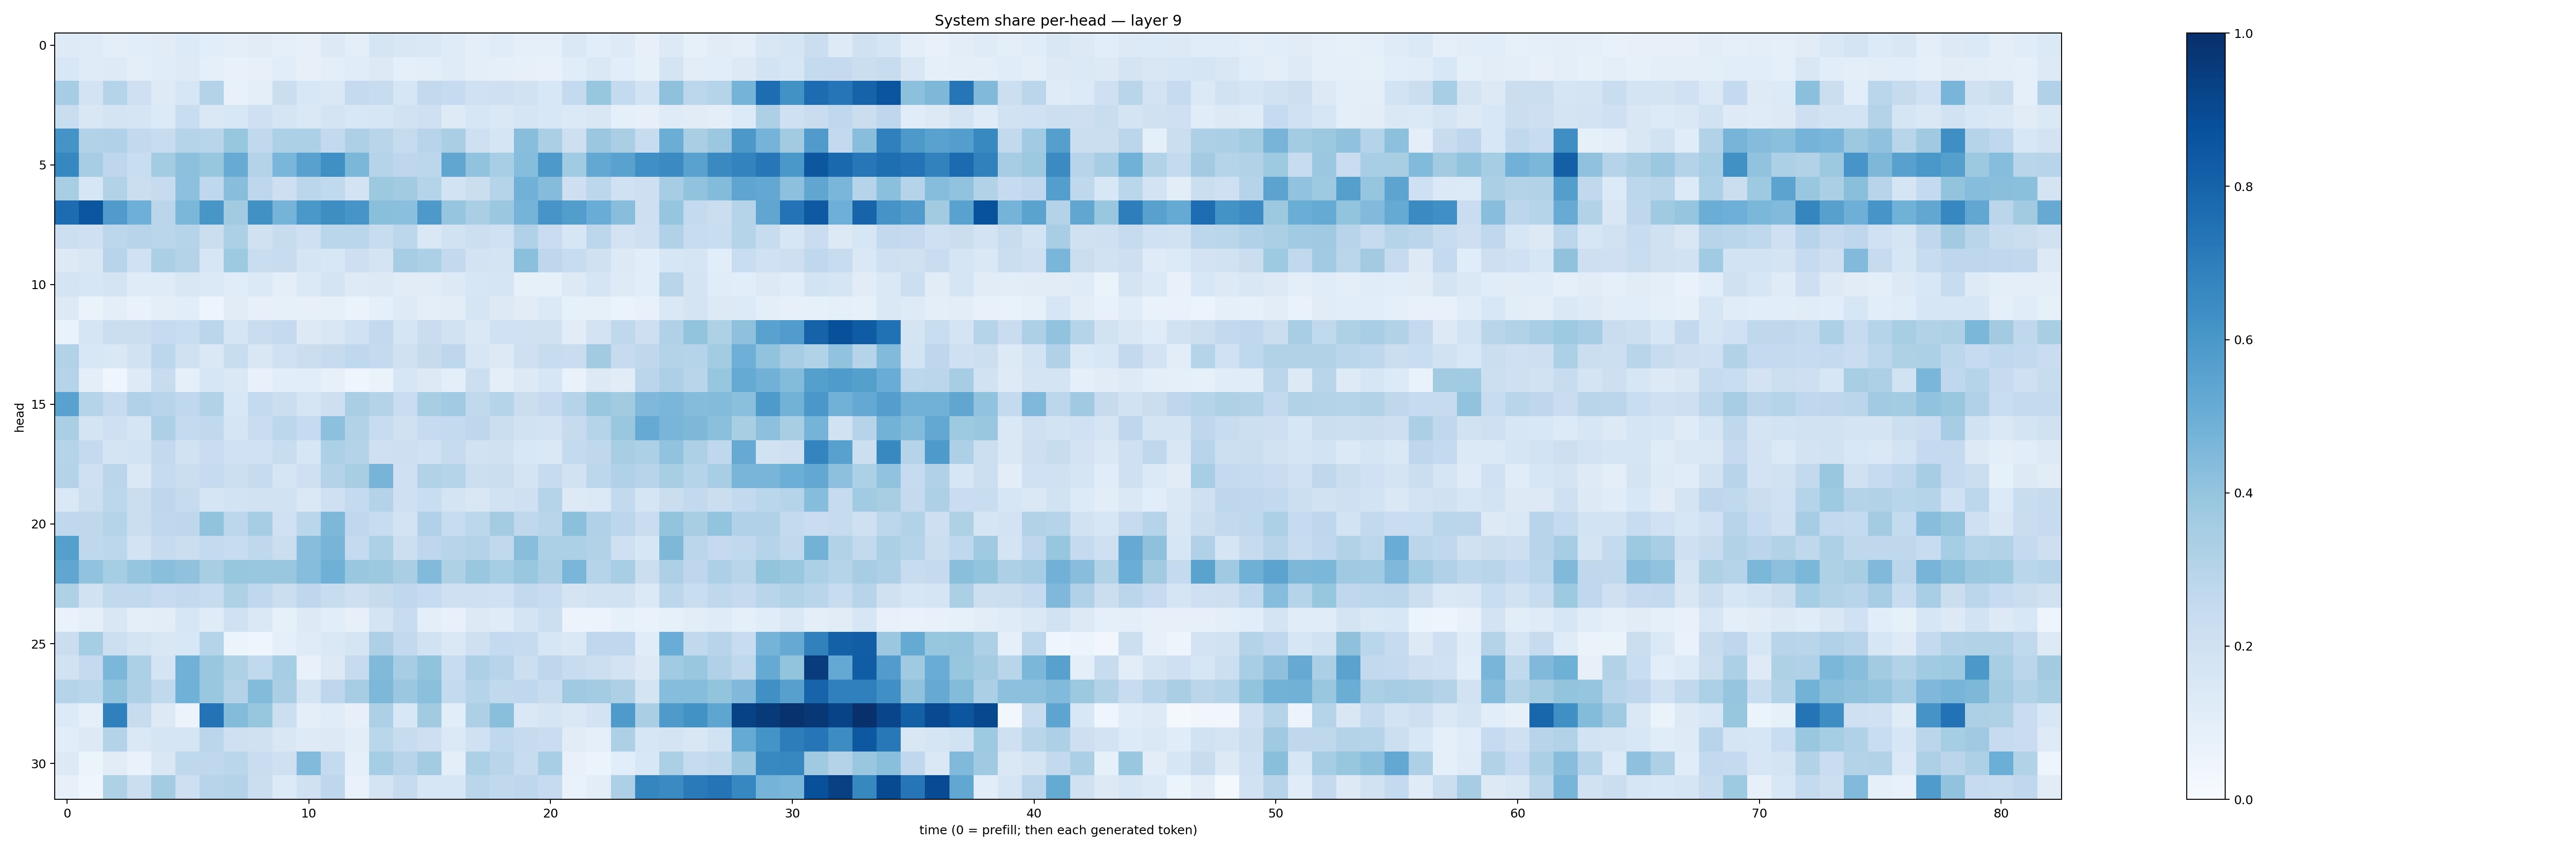

Values plotted in this chart, from the file beside it:
0.12120682, 0.11766535, 0.096524306, 0.107933566, 0.11220534, 0.13585716, 0.10709652, 0.09866092, 0.11221221, 0.091411225, 0.08095675, 0.1327164, 0.09639831, 0.1702143, 0.15176946, 0.14744052, 0.119452894, 0.09839413, 0.11478237, 0.091707, 0.08599147, 0.14444114, 0.10715892, 0.121199556
0.1531, 0.1183, 0.1222, 0.0992, 0.1159, 0.1249, 0.08636, 0.07662, 0.08053, 0.1083, 0.08106, 0.101, 0.1152, 0.1271, 0.08884, 0.09706, 0.1204, 0.09413, 0.08655, 0.08074, 0.07087, 0.1137, 0.1433, 0.1073
0.3504, 0.1828, 0.2992, 0.2085, 0.1222, 0.1633, 0.3066, 0.07789, 0.1002, 0.2265, 0.1542, 0.1478, 0.2521, 0.2407, 0.159, 0.2588, 0.2486, 0.2013, 0.2056, 0.1919, 0.1538, 0.256, 0.3921, 0.2545
0.2317, 0.1507, 0.1746, 0.1699, 0.1348, 0.233, 0.1436, 0.1539, 0.204, 0.1699, 0.1449, 0.1733, 0.154, 0.1598, 0.1938, 0.2101, 0.1224, 0.1585, 0.1463, 0.1709, 0.156, 0.1393, 0.1489, 0.09117
0.6095, 0.3102, 0.32, 0.2606, 0.2407, 0.2974, 0.2891, 0.393, 0.2643, 0.3318, 0.3313, 0.2608, 0.3262, 0.2893, 0.2428, 0.2954, 0.3391, 0.2034, 0.1642, 0.4292, 0.3357, 0.2132, 0.3813, 0.3397
0.665, 0.3505, 0.2761, 0.2328, 0.3568, 0.4176, 0.3933, 0.5094, 0.3072, 0.4623, 0.5573, 0.6311, 0.4596, 0.299, 0.2753, 0.2775, 0.5323, 0.4026, 0.3452, 0.4309, 0.5932, 0.3658, 0.5246, 0.5543
0.3411, 0.1571, 0.3159, 0.2191, 0.2441, 0.4144, 0.2669, 0.4283, 0.2769, 0.2114, 0.2813, 0.2627, 0.1831, 0.3782, 0.3605, 0.3032, 0.1863, 0.224, 0.3038, 0.4835, 0.4342, 0.2135, 0.28, 0.1996
0.767, 0.8539, 0.5815, 0.4949, 0.2815, 0.4586, 0.6051, 0.3621, 0.6281, 0.4765, 0.5998, 0.6369, 0.6069, 0.4236, 0.4209, 0.59, 0.3953, 0.3383, 0.3794, 0.4736, 0.6084, 0.5713, 0.5068, 0.4289
0.218, 0.2043, 0.278, 0.2956, 0.2869, 0.3003, 0.2211, 0.3289, 0.1958, 0.2408, 0.2069, 0.2881, 0.288, 0.2377, 0.2798, 0.1441, 0.194, 0.2176, 0.2008, 0.3189, 0.2299, 0.1575, 0.281, 0.1829
0.1328, 0.1501, 0.2938, 0.2006, 0.3321, 0.3055, 0.1607, 0.3743, 0.2335, 0.2369, 0.1658, 0.1558, 0.2116, 0.1746, 0.3508, 0.3299, 0.258, 0.1817, 0.1757, 0.4198, 0.2737, 0.242, 0.198, 0.1289
0.179, 0.1612, 0.1753, 0.1192, 0.1197, 0.1503, 0.1374, 0.1161, 0.1395, 0.09924, 0.1383, 0.1722, 0.1244, 0.1311, 0.1133, 0.1114, 0.1283, 0.1588, 0.166, 0.07985, 0.08551, 0.1289, 0.1697, 0.1214
0.1311, 0.06391, 0.09735, 0.0697, 0.1013, 0.1091, 0.04738, 0.1123, 0.08003, 0.08568, 0.08024, 0.08394, 0.06431, 0.09337, 0.1212, 0.09663, 0.1047, 0.1666, 0.1288, 0.1117, 0.1378, 0.0833, 0.08536, 0.06575
0.0679, 0.1717, 0.2245, 0.2252, 0.2472, 0.2307, 0.2834, 0.165, 0.2296, 0.2519, 0.1318, 0.151, 0.1995, 0.258, 0.1673, 0.228, 0.1876, 0.1434, 0.2017, 0.2005, 0.1957, 0.1103, 0.183, 0.2729
0.3115, 0.1544, 0.146, 0.195, 0.2781, 0.1983, 0.1474, 0.2314, 0.1512, 0.2, 0.2237, 0.2452, 0.2688, 0.2521, 0.198, 0.2449, 0.2754, 0.1617, 0.1252, 0.2044, 0.237, 0.23, 0.36, 0.2448
0.3032, 0.09889, 0.04556, 0.122, 0.2376, 0.08738, 0.1583, 0.1419, 0.07805, 0.1082, 0.1071, 0.08201, 0.03952, 0.0662, 0.1577, 0.1287, 0.1004, 0.2167, 0.101, 0.1325, 0.159, 0.06804, 0.1298, 0.1105
0.5543, 0.3, 0.2426, 0.3169, 0.296, 0.2679, 0.3116, 0.1532, 0.2548, 0.2189, 0.1663, 0.2147, 0.3377, 0.3052, 0.2298, 0.3415, 0.3654, 0.2622, 0.2969, 0.2259, 0.252, 0.2973, 0.3899, 0.3622
0.3386, 0.176, 0.2105, 0.1708, 0.3265, 0.2549, 0.2644, 0.1706, 0.2274, 0.2793, 0.2467, 0.415, 0.3147, 0.2369, 0.1973, 0.2466, 0.255, 0.2759, 0.2223, 0.1907, 0.1811, 0.246, 0.3036, 0.3868
0.2999, 0.252, 0.1788, 0.1855, 0.2613, 0.1875, 0.2279, 0.2014, 0.2012, 0.2331, 0.1583, 0.3311, 0.3081, 0.2059, 0.2125, 0.2023, 0.2448, 0.1952, 0.1984, 0.1524, 0.1412, 0.2539, 0.2703, 0.3417
0.3047, 0.2102, 0.2827, 0.1476, 0.2493, 0.2207, 0.2479, 0.2168, 0.2424, 0.1665, 0.2071, 0.308, 0.3406, 0.4692, 0.2041, 0.313, 0.3023, 0.2183, 0.2212, 0.1791, 0.245, 0.1923, 0.2788, 0.3203
0.1415, 0.2165, 0.2799, 0.2238, 0.2759, 0.2427, 0.1663, 0.1859, 0.1896, 0.1882, 0.1438, 0.208, 0.2576, 0.3086, 0.2073, 0.2316, 0.172, 0.152, 0.1941, 0.208, 0.2977, 0.1269, 0.138, 0.2598
0.2682, 0.2729, 0.3046, 0.2239, 0.2684, 0.2748, 0.4052, 0.2802, 0.3533, 0.201, 0.2868, 0.4569, 0.2668, 0.2369, 0.1809, 0.3173, 0.2353, 0.2775, 0.359, 0.27, 0.2923, 0.4183, 0.3183, 0.2774
0.5628, 0.2712, 0.278, 0.1828, 0.2435, 0.2265, 0.254, 0.2419, 0.2709, 0.22, 0.4268, 0.4725, 0.2577, 0.3313, 0.2164, 0.2761, 0.2943, 0.3056, 0.2651, 0.4275, 0.3304, 0.3292, 0.314, 0.2098
0.5324, 0.404, 0.3538, 0.3962, 0.4241, 0.4096, 0.3425, 0.3937, 0.3895, 0.388, 0.4319, 0.4894, 0.3873, 0.3751, 0.3394, 0.4431, 0.3213, 0.3886, 0.3546, 0.3838, 0.3378, 0.4647, 0.2985, 0.3444
0.3226, 0.188, 0.2652, 0.2639, 0.2484, 0.2605, 0.2393, 0.3239, 0.268, 0.2239, 0.2744, 0.2384, 0.2146, 0.2439, 0.2678, 0.2468, 0.2071, 0.2069, 0.2029, 0.2616, 0.2351, 0.177, 0.1918, 0.1879
0.06804, 0.09089, 0.151, 0.0983, 0.1032, 0.1594, 0.1178, 0.1997, 0.146, 0.08391, 0.1293, 0.1065, 0.08123, 0.1737, 0.2359, 0.1011, 0.0704, 0.1256, 0.1177, 0.1725, 0.2183, 0.05469, 0.05504, 0.08333
0.224, 0.3541, 0.2163, 0.1774, 0.1489, 0.1533, 0.2991, 0.05325, 0.04367, 0.09179, 0.1207, 0.1416, 0.1711, 0.3254, 0.2614, 0.1928, 0.1438, 0.2091, 0.2546, 0.2464, 0.164, 0.1473, 0.2693, 0.2668
0.189, 0.2515, 0.4578, 0.3307, 0.172, 0.4832, 0.3897, 0.3208, 0.2631, 0.3533, 0.0743, 0.1262, 0.2454, 0.448, 0.3512, 0.4038, 0.2369, 0.3274, 0.2944, 0.2159, 0.2771, 0.237, 0.218, 0.1815
0.3013, 0.289, 0.4034, 0.325, 0.2638, 0.4864, 0.3855, 0.3055, 0.4394, 0.3389, 0.1729, 0.2744, 0.3506, 0.4544, 0.379, 0.4215, 0.2569, 0.3023, 0.2634, 0.2689, 0.2345, 0.3676, 0.3575, 0.3257
0.1357, 0.08632, 0.6905, 0.2354, 0.1261, 0.05837, 0.741, 0.4378, 0.393, 0.2178, 0.1009, 0.1137, 0.08201, 0.3253, 0.1558, 0.3611, 0.1081, 0.327, 0.4241, 0.146, 0.1702, 0.1452, 0.1806, 0.5875
0.1059, 0.1282, 0.3084, 0.1426, 0.165, 0.1648, 0.2832, 0.2102, 0.1959, 0.1513, 0.1246, 0.1265, 0.1031, 0.2888, 0.2405, 0.2115, 0.1396, 0.2018, 0.2678, 0.2436, 0.2283, 0.1127, 0.09256, 0.3255
0.1264, 0.05948, 0.1098, 0.07006, 0.152, 0.2732, 0.2713, 0.2884, 0.2302, 0.2055, 0.4423, 0.2572, 0.08818, 0.3544, 0.2934, 0.359, 0.09693, 0.3313, 0.2901, 0.2389, 0.3463, 0.07645, 0.05871, 0.1084
0.08035, 0.04093, 0.3231, 0.2214, 0.3583, 0.2111, 0.2945, 0.3061, 0.2236, 0.136, 0.1971, 0.2759, 0.06671, 0.1781, 0.2424, 0.1586, 0.1612, 0.2813, 0.2623, 0.2758, 0.2495, 0.06717, 0.103, 0.3251
